Labelled photos from "Rock images", an image-classification folder in sarah-hs/Proyecto-de-Investigaci-n. The possible labels are: diorite, gabbro, granite, granodiorite, monzodiorite, tonalite.

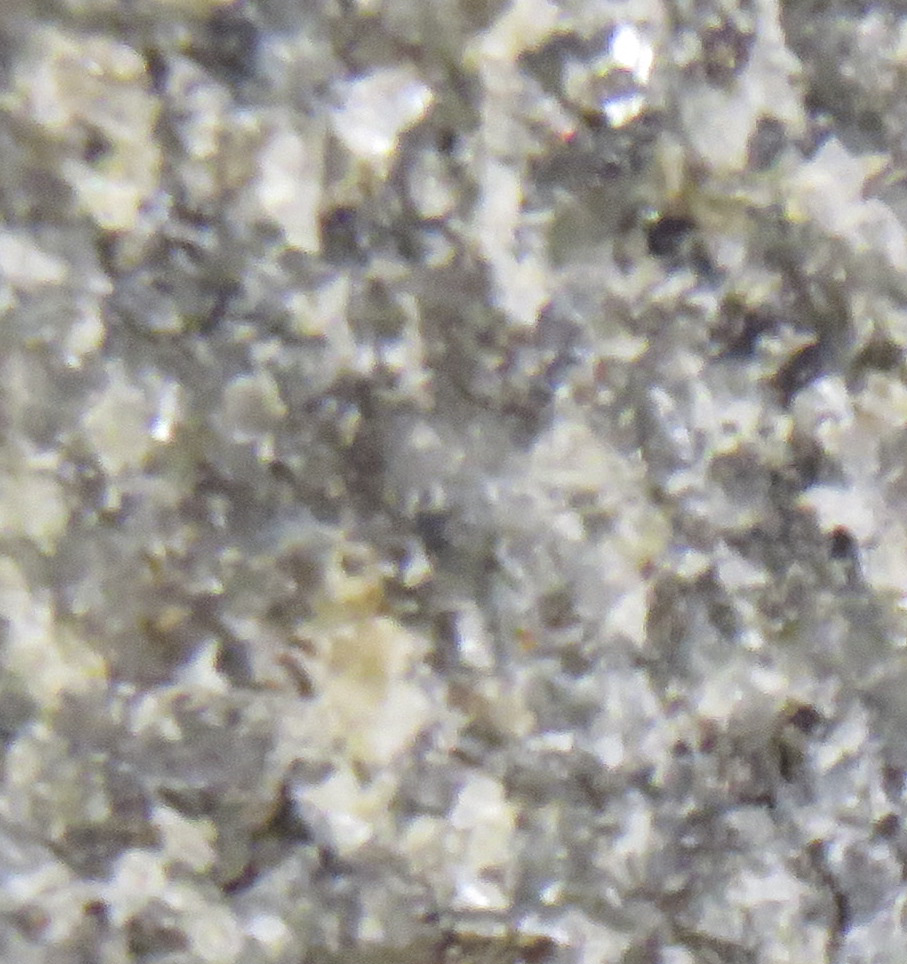
Label: diorite

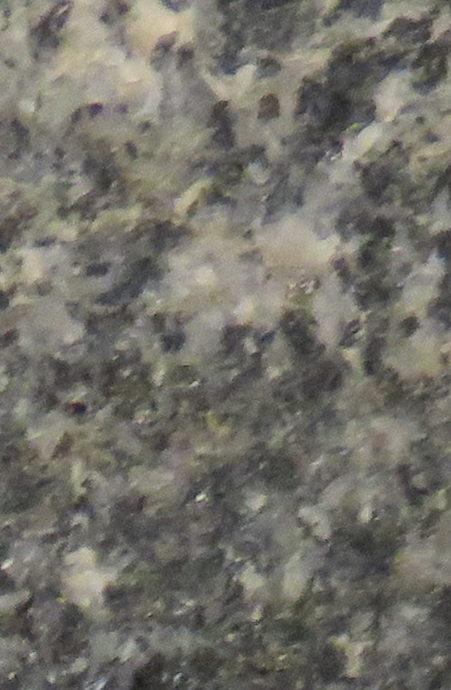
Label: diorite

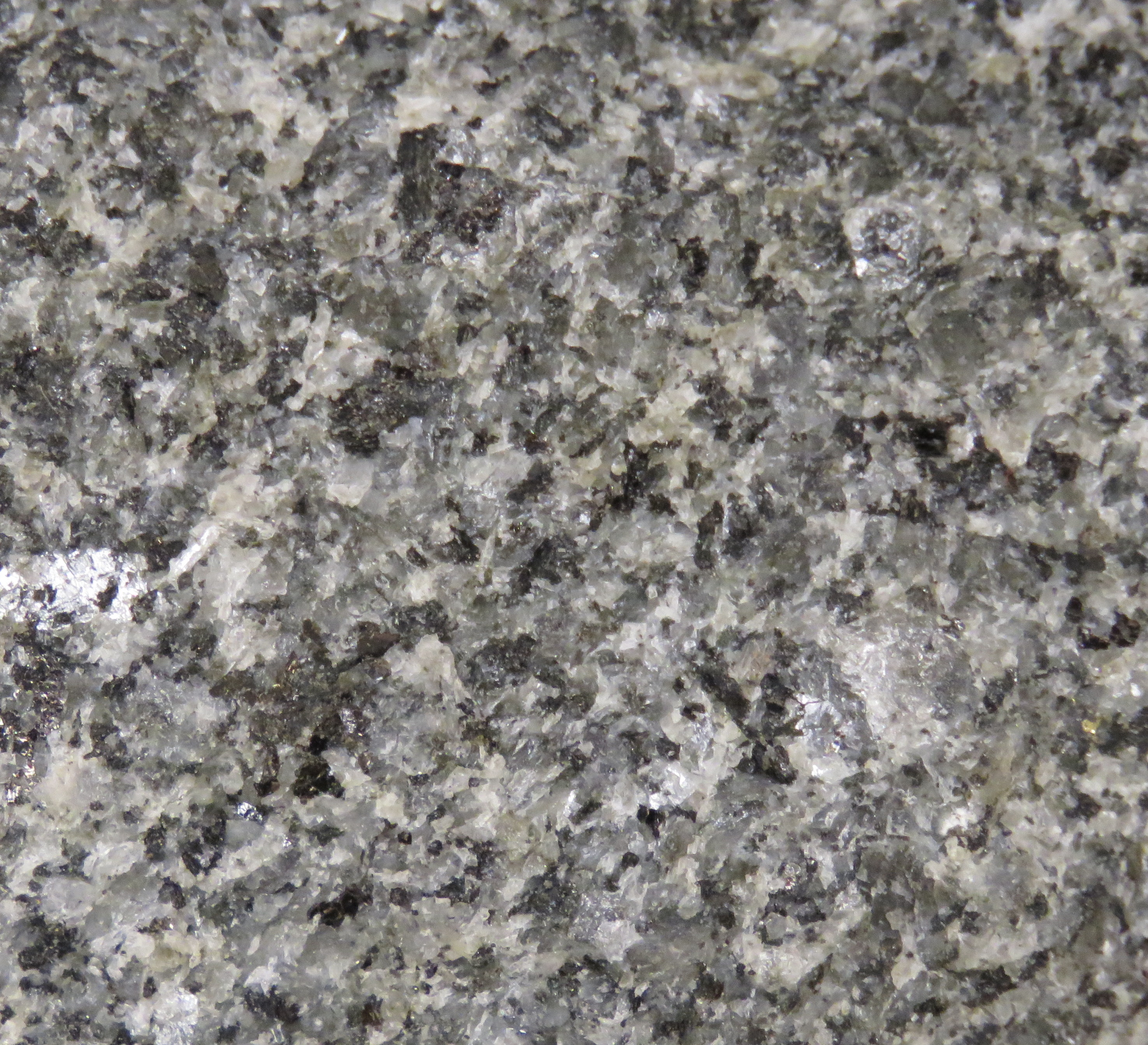
Label: tonalite

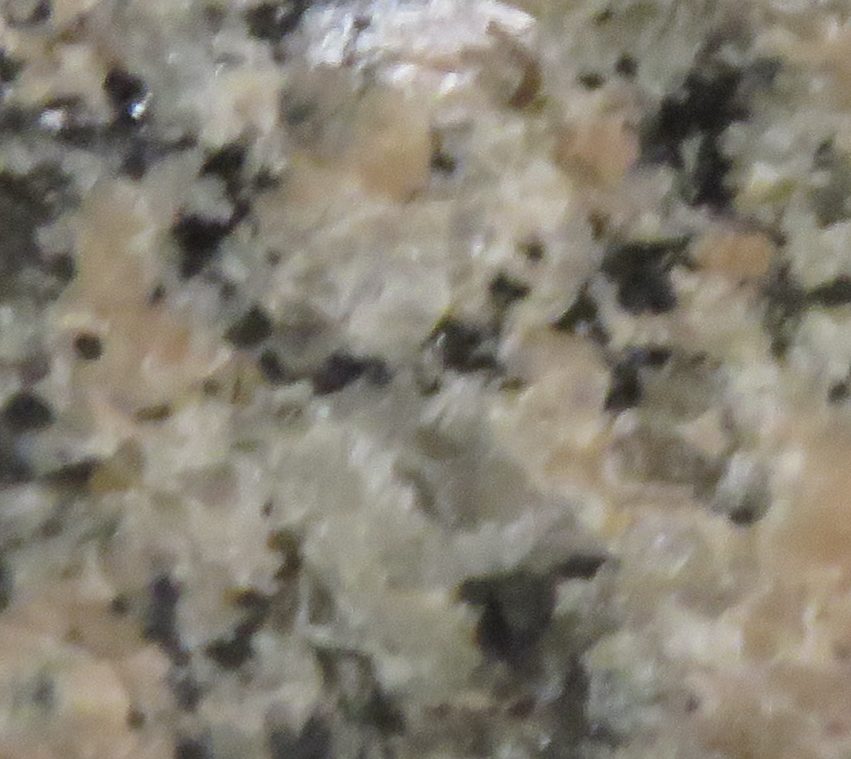
Label: granite

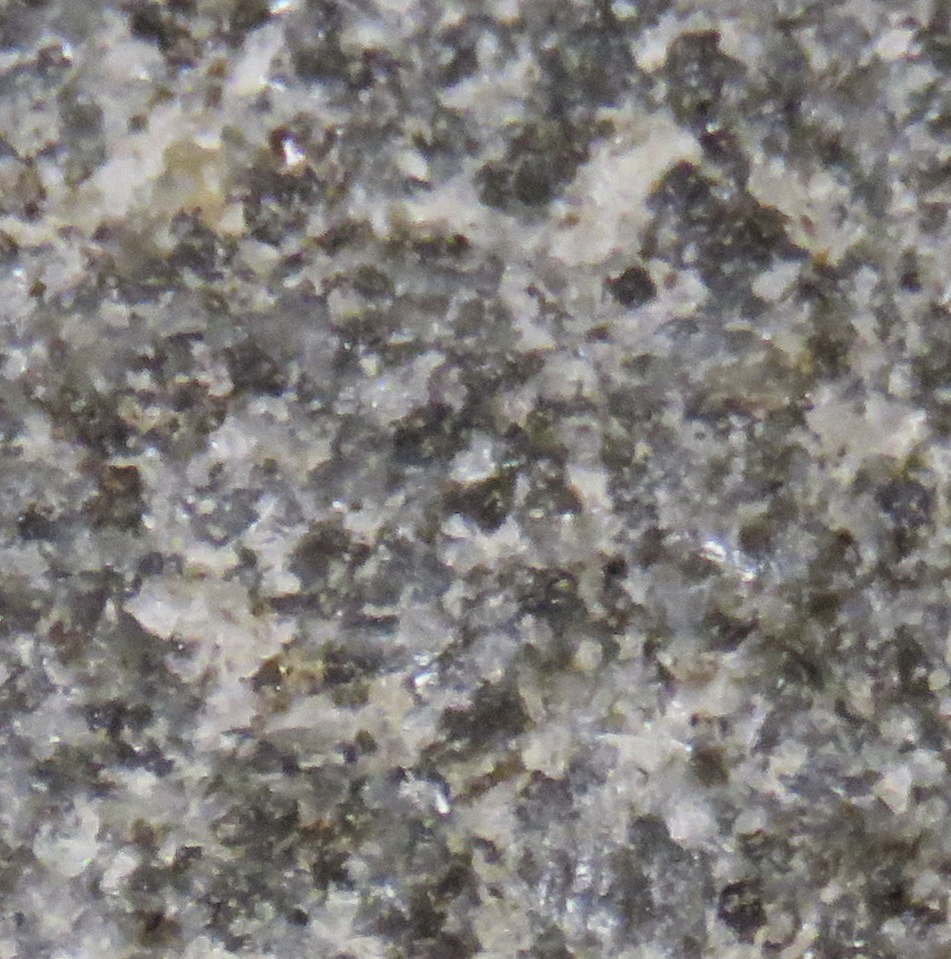
Label: gabbro

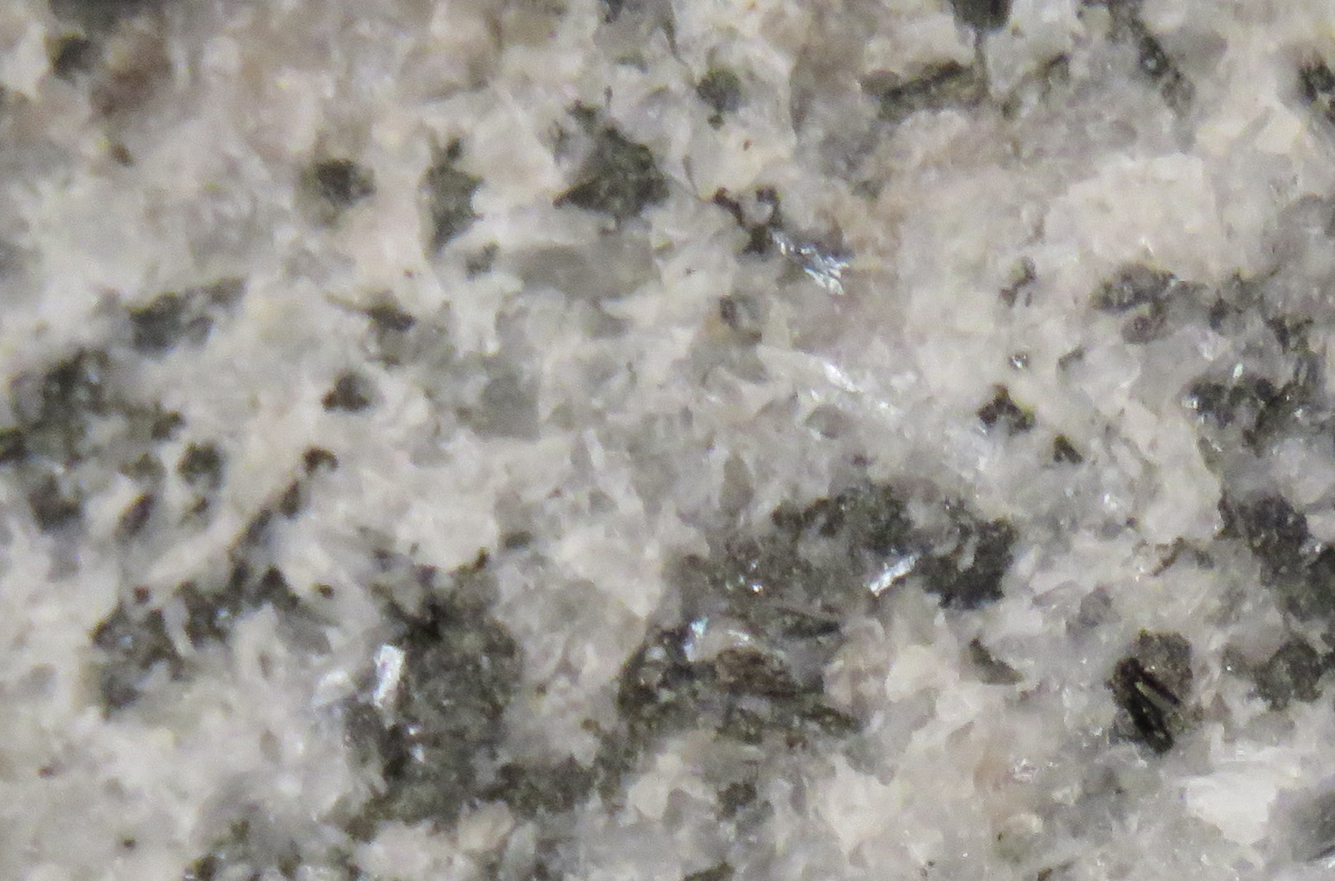
Label: monzodiorite
